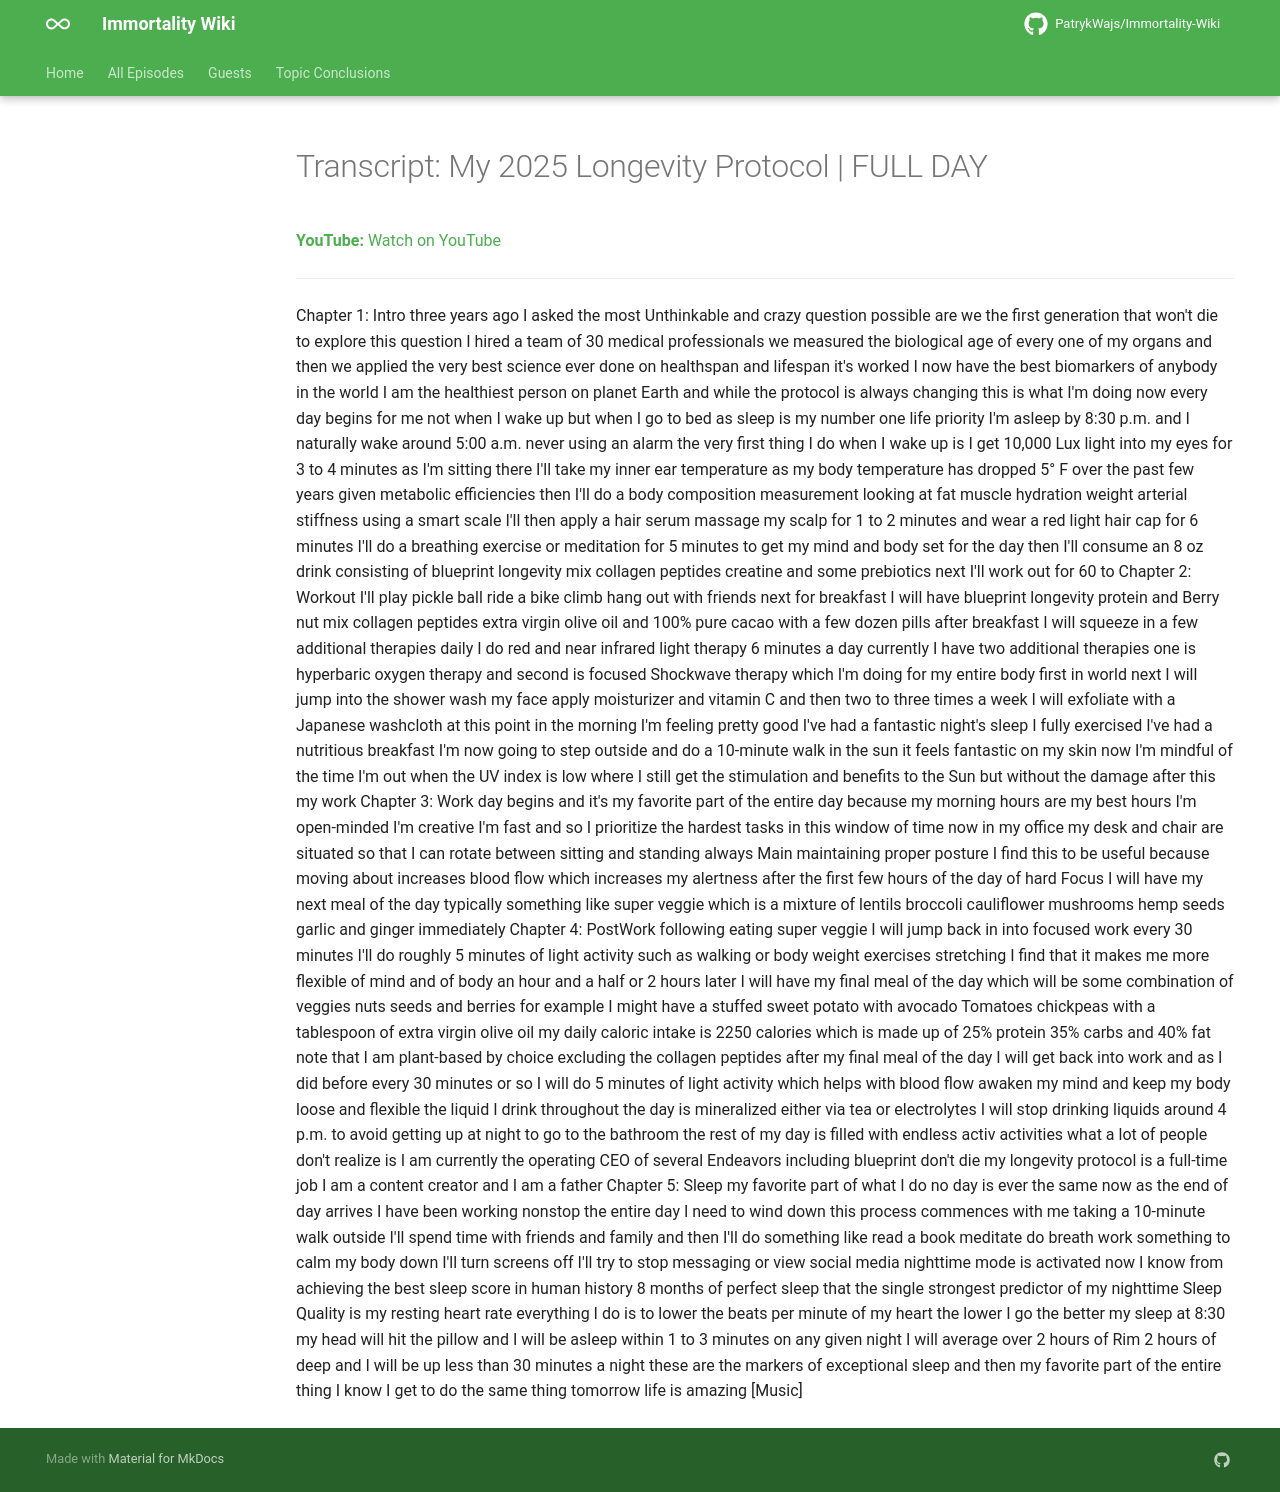

repository: PatrykWajs/Immortality-Wiki · page: Episodes/EP-75 - My 2025 Longevity Protocol - FULL DAY/transcript/index.html · generator: mkdocs

---
title: "Transcript: My 2025 Longevity Protocol | FULL DAY"
search:
  exclude: true
---

# Transcript: My 2025 Longevity Protocol | FULL DAY

**YouTube:** [Watch on YouTube](https://www.youtube.com/watch?v=XSaDL4EO0-g)

---

Chapter 1: Intro three years ago I asked the most Unthinkable and crazy question possible are we the first generation that won't die to explore this question I hired a team of 30 medical professionals we measured the biological age of every one of my organs and then we applied the very best science ever done on healthspan and lifespan it's worked I now have the best biomarkers of anybody in the world I am the healthiest person on planet Earth and while the protocol is always changing this is what I'm doing now every day begins for me not when I wake up but when I go to bed as sleep is my number one life priority I'm asleep by 8:30 p.m. and I naturally wake around 5:00 a.m. never using an alarm the very first thing I do when I wake up is I get 10,000 Lux light into my eyes for 3 to 4 minutes as I'm sitting there I'll take my inner ear temperature as my body temperature has dropped 5° F over the past few years given metabolic efficiencies then I'll do a body composition measurement looking at fat muscle hydration weight arterial stiffness using a smart scale I'll then apply a hair serum massage my scalp for 1 to 2 minutes and wear a red light hair cap for 6 minutes I'll do a breathing exercise or meditation for 5 minutes to get my mind and body set for the day then I'll consume an 8 oz drink consisting of blueprint longevity mix collagen peptides creatine and some prebiotics next I'll work out for 60 to Chapter 2: Workout I'll play pickle ball ride a bike climb hang out with friends next for breakfast I will have blueprint longevity protein and Berry nut mix collagen peptides extra virgin olive oil and 100% pure cacao with a few dozen pills after breakfast I will squeeze in a few additional therapies daily I do red and near infrared light therapy 6 minutes a day currently I have two additional therapies one is hyperbaric oxygen therapy and second is focused Shockwave therapy which I'm doing for my entire body first in world next I will jump into the shower wash my face apply moisturizer and vitamin C and then two to three times a week I will exfoliate with a Japanese washcloth at this point in the morning I'm feeling pretty good I've had a fantastic night's sleep I fully exercised I've had a nutritious breakfast I'm now going to step outside and do a 10-minute walk in the sun it feels fantastic on my skin now I'm mindful of the time I'm out when the UV index is low where I still get the stimulation and benefits to the Sun but without the damage after this my work Chapter 3: Work day begins and it's my favorite part of the entire day because my morning hours are my best hours I'm open-minded I'm creative I'm fast and so I prioritize the hardest tasks in this window of time now in my office my desk and chair are situated so that I can rotate between sitting and standing always Main maintaining proper posture I find this to be useful because moving about increases blood flow which increases my alertness after the first few hours of the day of hard Focus I will have my next meal of the day typically something like super veggie which is a mixture of lentils broccoli cauliflower mushrooms hemp seeds garlic and ginger immediately Chapter 4: PostWork following eating super veggie I will jump back in into focused work every 30 minutes I'll do roughly 5 minutes of light activity such as walking or body weight exercises stretching I find that it makes me more flexible of mind and of body an hour and a half or 2 hours later I will have my final meal of the day which will be some combination of veggies nuts seeds and berries for example I might have a stuffed sweet potato with avocado Tomatoes chickpeas with a tablespoon of extra virgin olive oil my daily caloric intake is 2250 calories which is made up of 25% protein 35% carbs and 40% fat note that I am plant-based by choice excluding the collagen peptides after my final meal of the day I will get back into work and as I did before every 30 minutes or so I will do 5 minutes of light activity which helps with blood flow awaken my mind and keep my body loose and flexible the liquid I drink throughout the day is mineralized either via tea or electrolytes I will stop drinking liquids around 4 p.m. to avoid getting up at night to go to the bathroom the rest of my day is filled with endless activ activities what a lot of people don't realize is I am currently the operating CEO of several Endeavors including blueprint don't die my longevity protocol is a full-time job I am a content creator and I am a father Chapter 5: Sleep my favorite part of what I do no day is ever the same now as the end of day arrives I have been working nonstop the entire day I need to wind down this process commences with me taking a 10-minute walk outside I'll spend time with friends and family and then I'll do something like read a book meditate do breath work something to calm my body down I'll turn screens off I'll try to stop messaging or view social media nighttime mode is activated now I know from achieving the best sleep score in human history 8 months of perfect sleep that the single strongest predictor of my nighttime Sleep Quality is my resting heart rate everything I do is to lower the beats per minute of my heart the lower I go the better my sleep at 8:30 my head will hit the pillow and I will be asleep within 1 to 3 minutes on any given night I will average over 2 hours of Rim 2 hours of deep and I will be up less than 30 minutes a night these are the markers of exceptional sleep and then my favorite part of the entire thing I know I get to do the same thing tomorrow life is amazing [Music]
